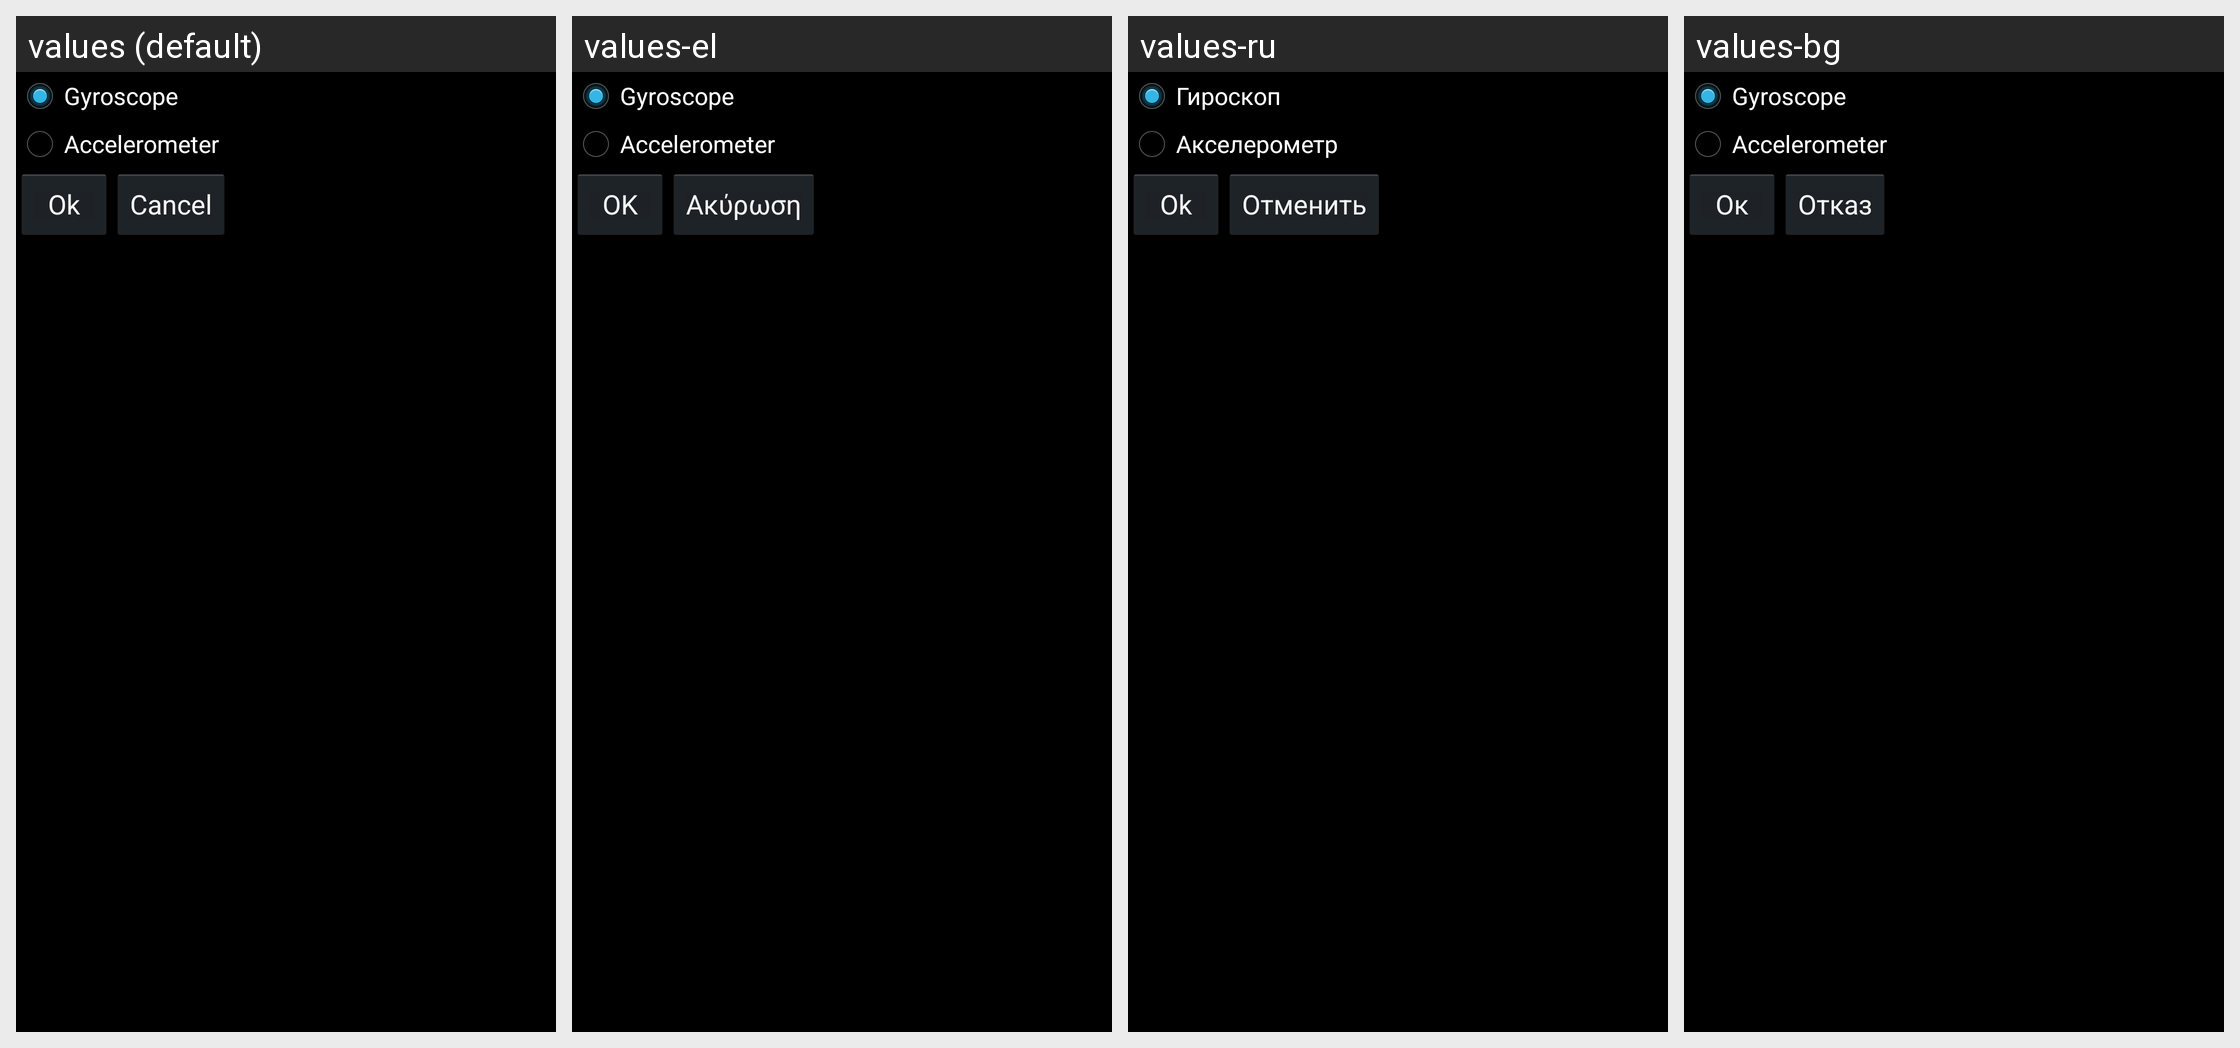

The same Android screen rendered under several of its app's locales, left to right. List the strings drawn on it with the default value and each locale's translation.
Android screen res/layout/mouse_backend.xml rendered under 4 locales, left to right: values (default), values-el, values-ru, values-bg. Device: Nexus 5 (rendered at 1080×1920; each locale shown at half size, 540×960, under a caption strip naming it); theme android:Theme.Holo.
Other locales in the repository, not shown: values-de, values-es, values-fr, values-hu, values-it, values-pl, values-sk, values-sv.
Strings drawn on this screen, with the default value and each locale's value (text and hints the layout hard-codes, and strings that could not be matched under every locale, appear in the picture but are not listed):

gyroscope
  values: Gyroscope
  values-el: Gyroscope
  values-ru: Гироскоп
  values-bg: Gyroscope

accelerometer
  values: Accelerometer
  values-el: Accelerometer
  values-ru: Акселерометр
  values-bg: Accelerometer

btnOk
  values: Ok
  values-el: ΟΚ
  values-ru: Ok
  values-bg: Ок

btnCancel
  values: Cancel
  values-el: Ακύρωση
  values-ru: Отменить
  values-bg: Отказ
